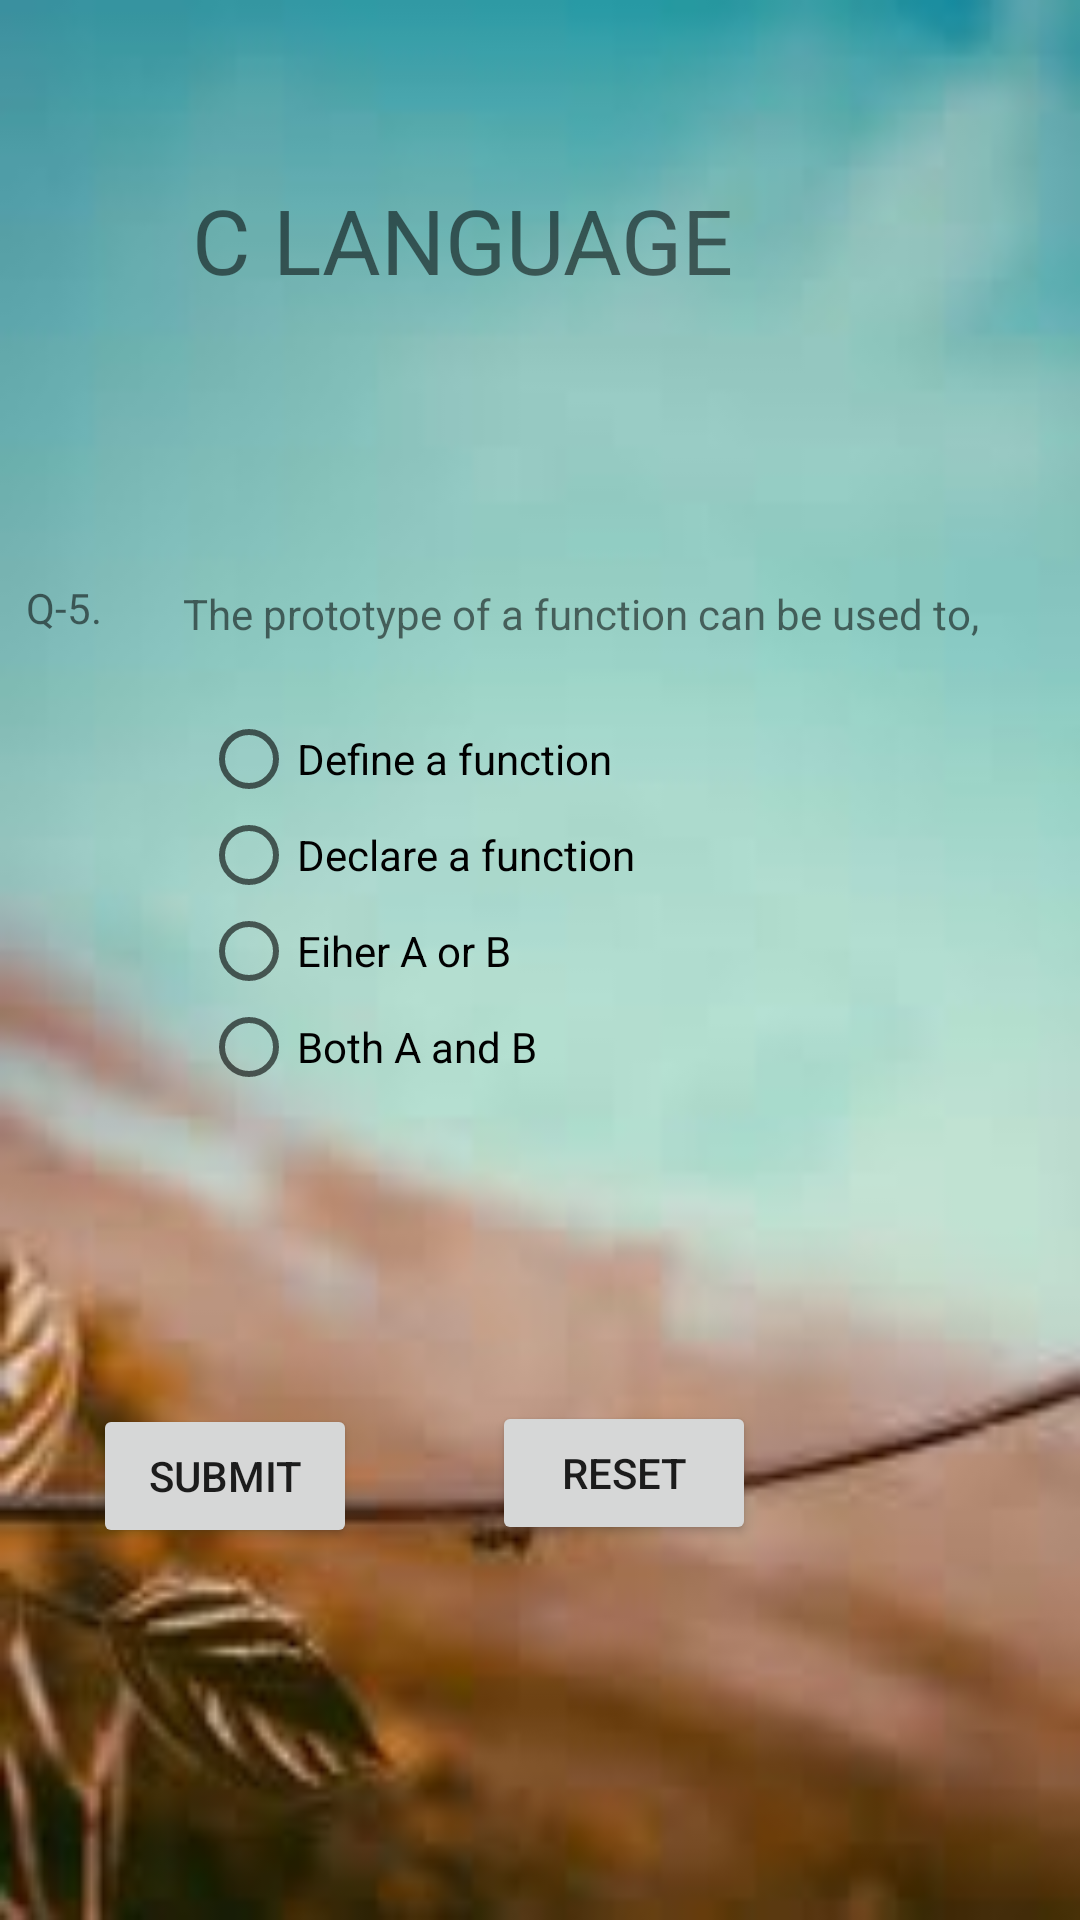

This screen was rendered from an Android layout file. Write that file and the resources it references.
<!-- AndroidManifest.xml: application theme AppTheme -->
<!-- res/layout/activity_main13.xml -->
<?xml version="1.0" encoding="utf-8"?>
<RelativeLayout xmlns:android="http://schemas.android.com/apk/res/android"
    xmlns:app="http://schemas.android.com/apk/res-auto"
    xmlns:tools="http://schemas.android.com/tools"
    android:layout_width="match_parent"
    android:layout_height="match_parent"
    android:background="@drawable/images"
    tools:context=".Main13Activity">

    <TextView
        android:id="@+id/textView14"
        android:layout_width="wrap_content"
        android:layout_height="wrap_content"
        android:layout_alignParentEnd="true"
        android:layout_alignParentBottom="true"
        android:layout_marginEnd="108dp"
        android:layout_marginBottom="540dp"
        android:text="C LANGUAGE "
        android:textSize="30dp" />

    <TextView
        android:id="@+id/textView15"
        android:layout_width="wrap_content"
        android:layout_height="wrap_content"
        android:layout_alignParentEnd="true"
        android:layout_alignParentBottom="true"
        android:layout_marginEnd="326dp"
        android:layout_marginBottom="428dp"
        android:text="Q-5." />

    <TextView
        android:id="@+id/textView16"
        android:layout_width="275dp"
        android:layout_height="wrap_content"
        android:layout_alignParentEnd="true"
        android:layout_alignParentBottom="true"
        android:layout_marginEnd="24dp"
        android:layout_marginBottom="426dp"
        android:text="The prototype of a function can be used to," />

    <RadioGroup
        android:id="@+id/rg"
        android:layout_width="267dp"
        android:layout_height="146dp"
        android:layout_alignParentEnd="true"
        android:layout_alignParentBottom="true"
        android:layout_marginEnd="26dp"
        android:layout_marginBottom="257dp">

        <RadioButton
            android:id="@+id/radioButton1"
            android:layout_width="match_parent"
            android:layout_height="wrap_content"
            android:text="Define a function" />

        <RadioButton
            android:id="@+id/radioButton2"
            android:layout_width="match_parent"
            android:layout_height="wrap_content"
            android:text="Declare a function" />

        <RadioButton
            android:id="@+id/radioButton3"
            android:layout_width="match_parent"
            android:layout_height="wrap_content"
            android:text="Eiher A or B " />

        <RadioButton
            android:id="@+id/radioButton4"
            android:layout_width="match_parent"
            android:layout_height="wrap_content"
            android:text="Both A and B " />
    </RadioGroup>

    <Button
        android:id="@+id/reset"
        android:layout_width="wrap_content"
        android:layout_height="wrap_content"
        android:layout_alignParentEnd="true"
        android:layout_alignParentBottom="true"
        android:layout_marginEnd="108dp"
        android:layout_marginBottom="125dp"
        android:text="RESET" />

    <Button
        android:id="@+id/submitq5"
        android:layout_width="wrap_content"
        android:layout_height="wrap_content"
        android:layout_alignParentEnd="true"
        android:layout_alignParentBottom="true"
        android:layout_marginEnd="241dp"
        android:layout_marginBottom="124dp"
        android:text="submit" />

</RelativeLayout>
<!-- resources referenced by this layout -->
<resources>
  <!-- drawable images: png bitmap (drawable-v24, 3884 bytes) -->
  <style name="AppTheme" parent="Theme.AppCompat.Light.DarkActionBar">
          
          <item name="colorPrimary">@color/colorPrimary</item>
          <item name="colorPrimaryDark">@color/colorPrimaryDark</item>
          <item name="colorAccent">@color/colorAccent</item>
      </style>
  <color name="colorPrimary">#3F51B5</color>
  <color name="colorPrimaryDark">#303F9F</color>
  <color name="colorAccent">#FF4081</color>
</resources>
